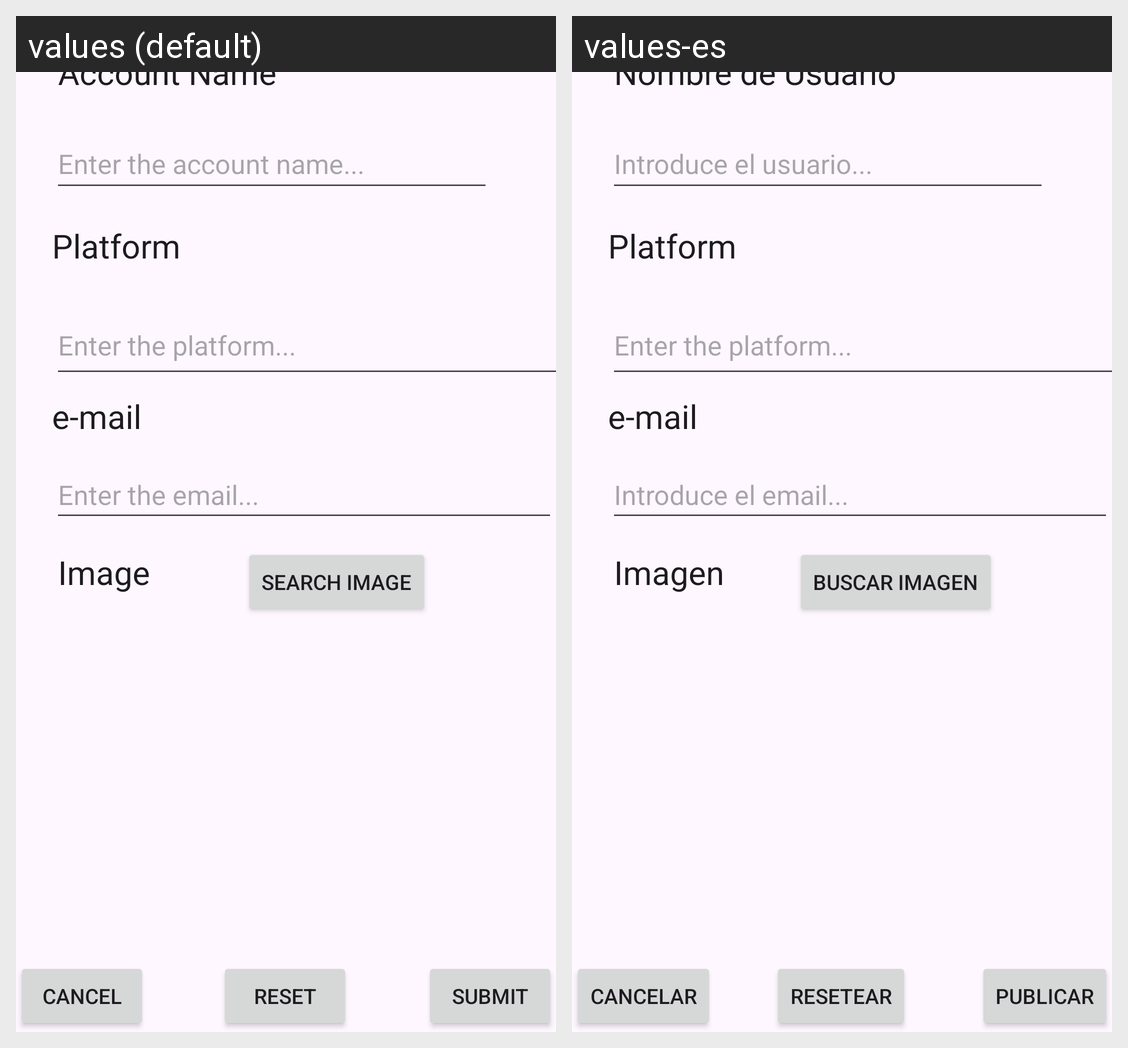

This grid shows one Android layout under two languages. Give, for every string resource on the screen, its name, the default text and each shown locale's text.
Android screen res/layout/content_add_profile.xml rendered under 2 locales, left to right: values (default), values-es. Device: Nexus 5 (rendered at 1080×1920; each locale shown at half size, 540×960, under a caption strip naming it); theme Theme.Koreku.
Strings drawn on this screen, with the default value and each locale's value (text and hints the layout hard-codes, and strings that could not be matched under every locale, appear in the picture but are not listed):

cancel
  values: Cancel
  values-es: Cancelar

reset
  values: Reset
  values-es: Resetear

submit
  values: Submit
  values-es: Publicar

account_name
  values: Account Name
  values-es: Nombre de Usuario

mail_profile
  values: e-mail
  values-es: e-mail

image
  values: Image
  values-es: Imagen

platform_profile
  values: Platform
  values-es: Platform

email_txt
  values: Enter the email...
  values-es: Introduce el email...

image_picker
  values: Search image
  values-es: Buscar imagen

account_name_txt
  values: Enter the account name...
  values-es: Introduce el usuario...

platform_txt
  values: Enter the platform...
  values-es: Enter the platform...
